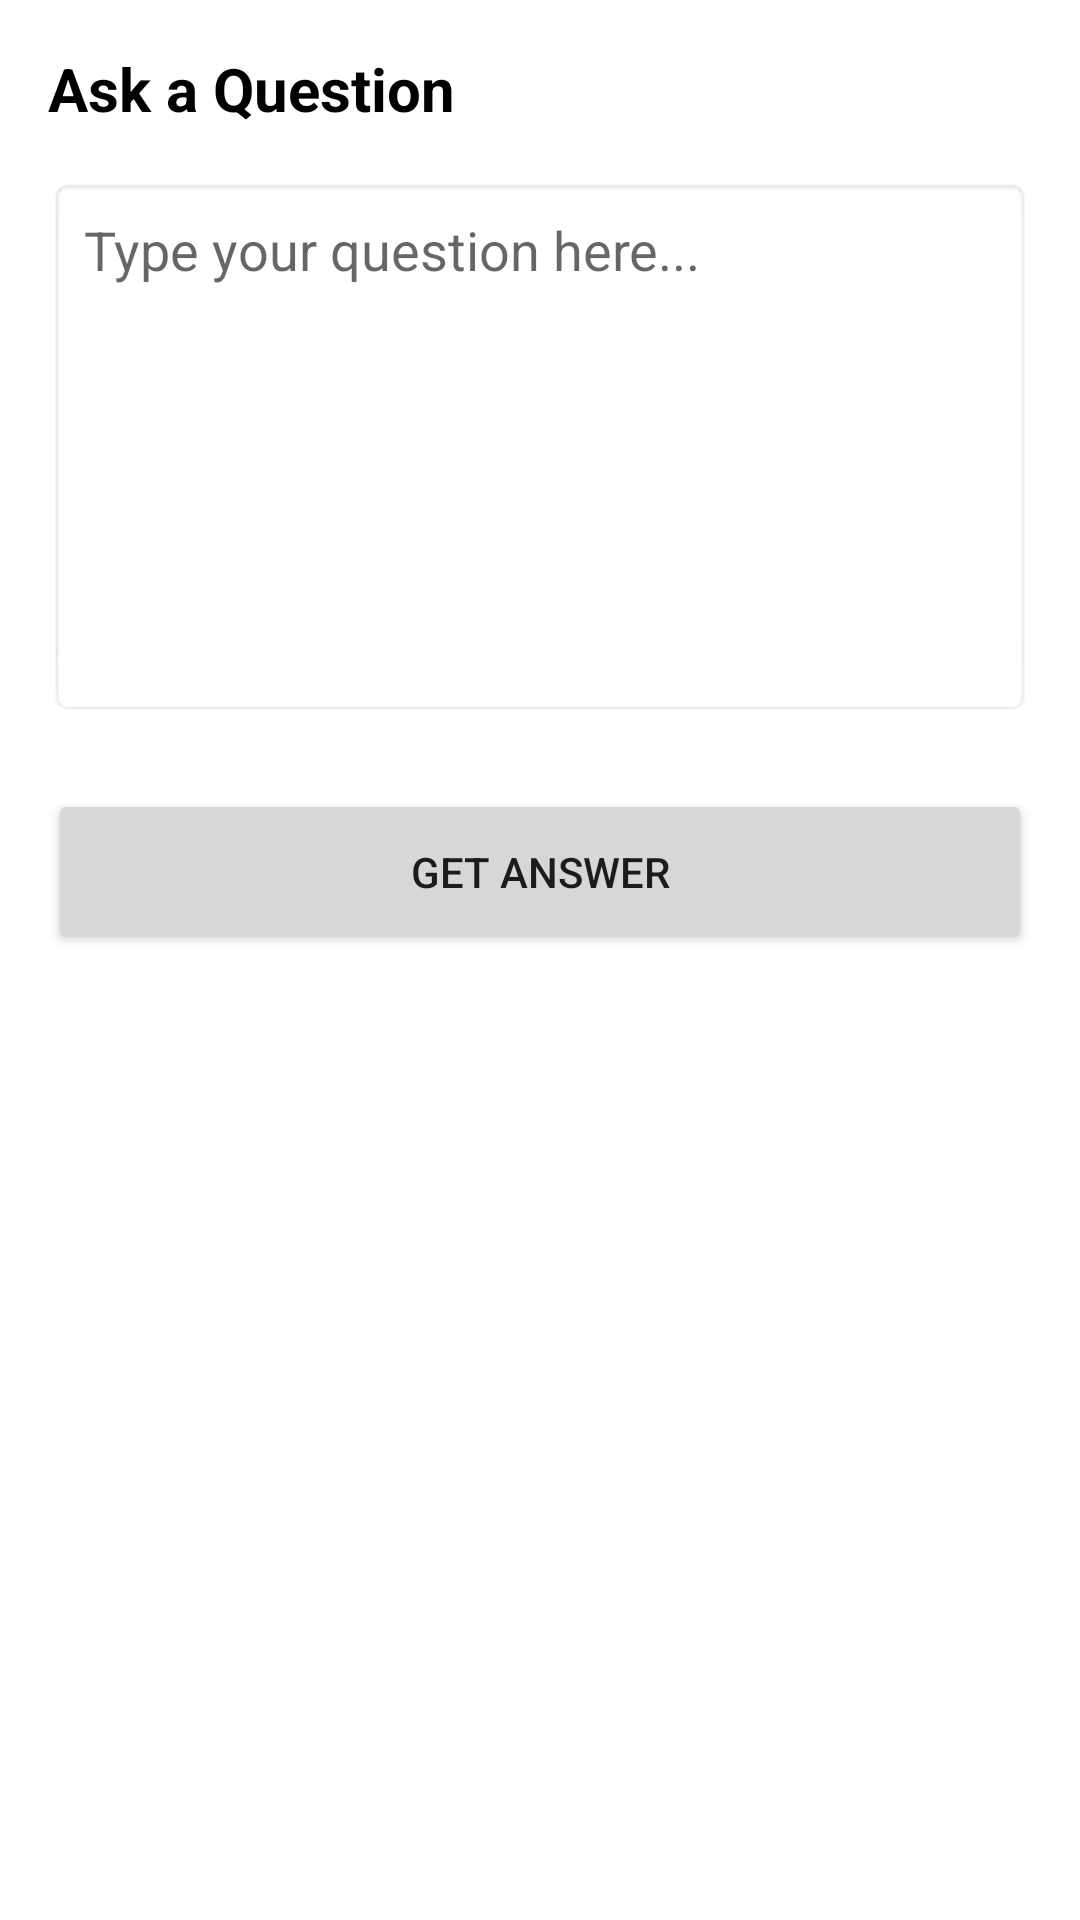

Reconstruct the res/layout file that produces this screen, plus the resources it refers to.
<!-- AndroidManifest.xml: application theme Theme.AppCompat.DayNight.NoActionBar -->
<!-- res/layout/activity_question.xml -->
<?xml version="1.0" encoding="utf-8"?>
<LinearLayout xmlns:android="http://schemas.android.com/apk/res/android"
    android:layout_width="match_parent"
    android:layout_height="match_parent"
    android:orientation="vertical"
    android:padding="16dp"
    android:background="#FFFFFF">

    <TextView
        android:layout_width="wrap_content"
        android:layout_height="wrap_content"
        android:text="Ask a Question"
        android:textSize="20sp"
        android:textStyle="bold"
        android:textColor="#000000" />

    <EditText
        android:id="@+id/etQuestionInput"
        android:layout_width="match_parent"
        android:layout_height="180dp"
        android:gravity="top"
        android:hint="Type your question here..."
        android:padding="12dp"
        android:background="@android:drawable/editbox_background_normal"
        android:layout_marginTop="16dp" />

    <Button
        android:id="@+id/btnGetAnswer"
        android:layout_width="match_parent"
        android:layout_height="55dp"
        android:text="Get Answer"
        android:layout_marginTop="24dp" />

</LinearLayout>
<!-- resources referenced by this layout -->
<resources>

</resources>
